Labelled photos from "dataset_final", an image-classification folder in Sree14hari/BridgeCrack-Segmentation. The possible labels are: heavy crack, light crack, medium crack.

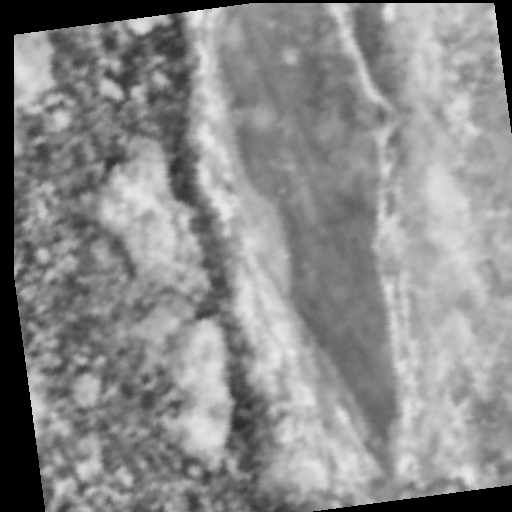
Label: heavy crack

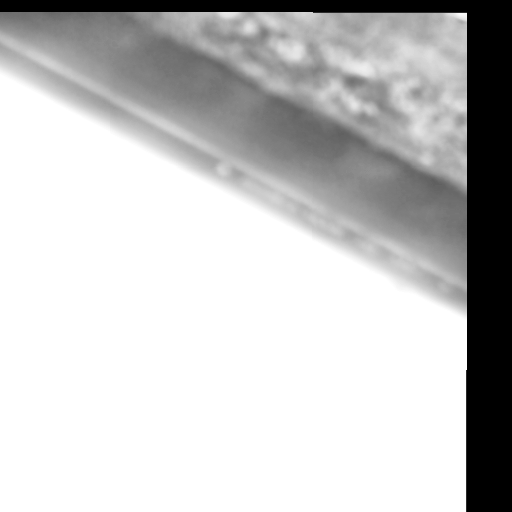
Label: light crack

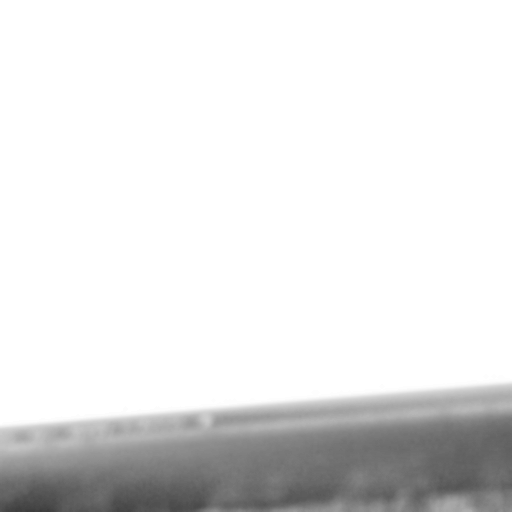
Label: light crack

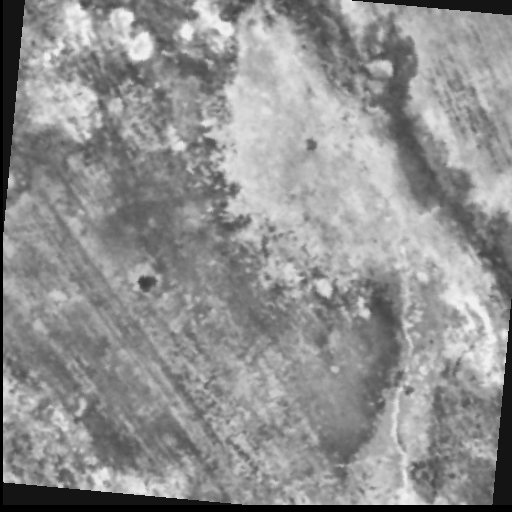
Label: heavy crack

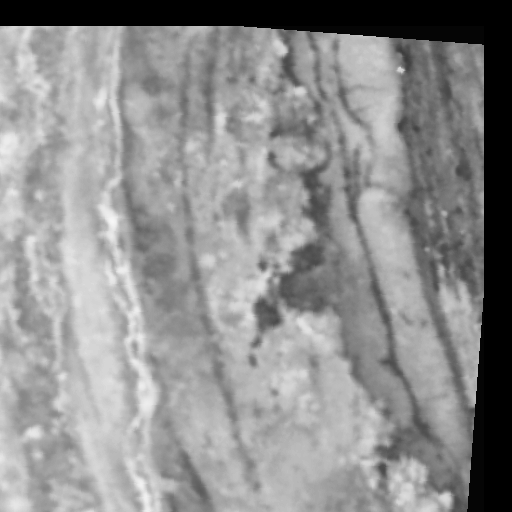
Label: medium crack

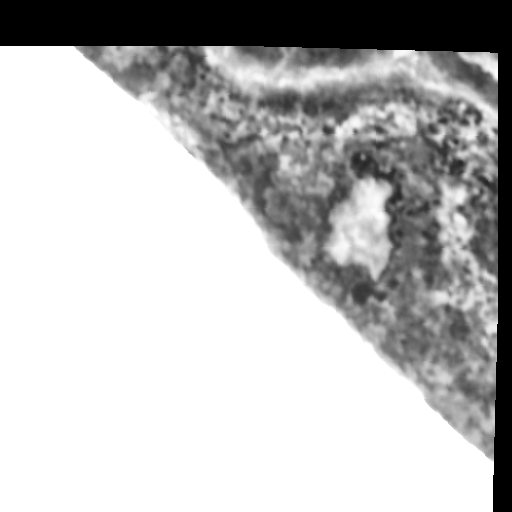
Label: medium crack
